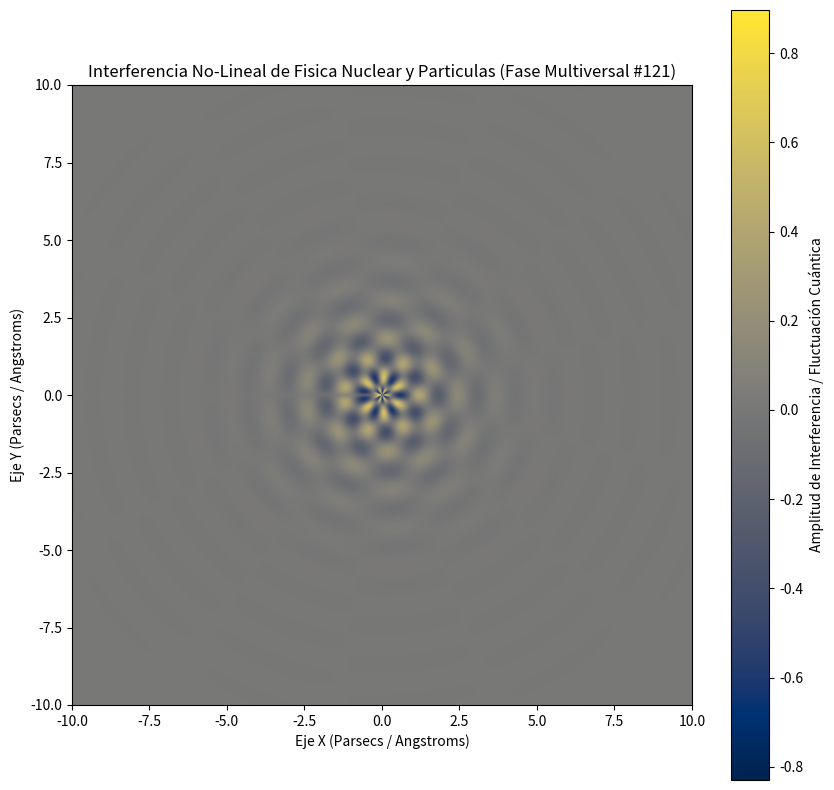

This figure's Python source:
%matplotlib inline
# Simulación Multiversal: Fisica Nuclear y Particulas - Variante 121
import numpy as np
import matplotlib.pyplot as plt

# Parámetros Físicos No-Lineales
omega_1 = 5.053
omega_2 = 6.418
lambda_decay = 0.774
phase_shift = 1.587

x = np.linspace(-10, 10, 800)
y = np.linspace(-10, 10, 800)
X, Y = np.meshgrid(x, y)

# Dinámica de Fluidos / Campos Tensor-Escalares (Fase Multiversal)
R = np.sqrt(X**2 + Y**2) + 1e-5
Z = (np.sin(omega_1 * R + phase_shift) * np.cos(omega_2 * np.arctan2(Y, X))) * np.exp(-lambda_decay * R)

plt.figure(figsize=(10, 10))
plt.imshow(Z, cmap='cividis', extent=[-10, 10, -10, 10], origin='lower')
plt.colorbar(label='Amplitud de Interferencia / Fluctuación Cuántica')
plt.title(r'Interferencia No-Lineal de Fisica Nuclear y Particulas (Fase Multiversal #121)')
plt.xlabel('Eje X (Parsecs / Angstroms)')
plt.ylabel('Eje Y (Parsecs / Angstroms)')
plt.show()
